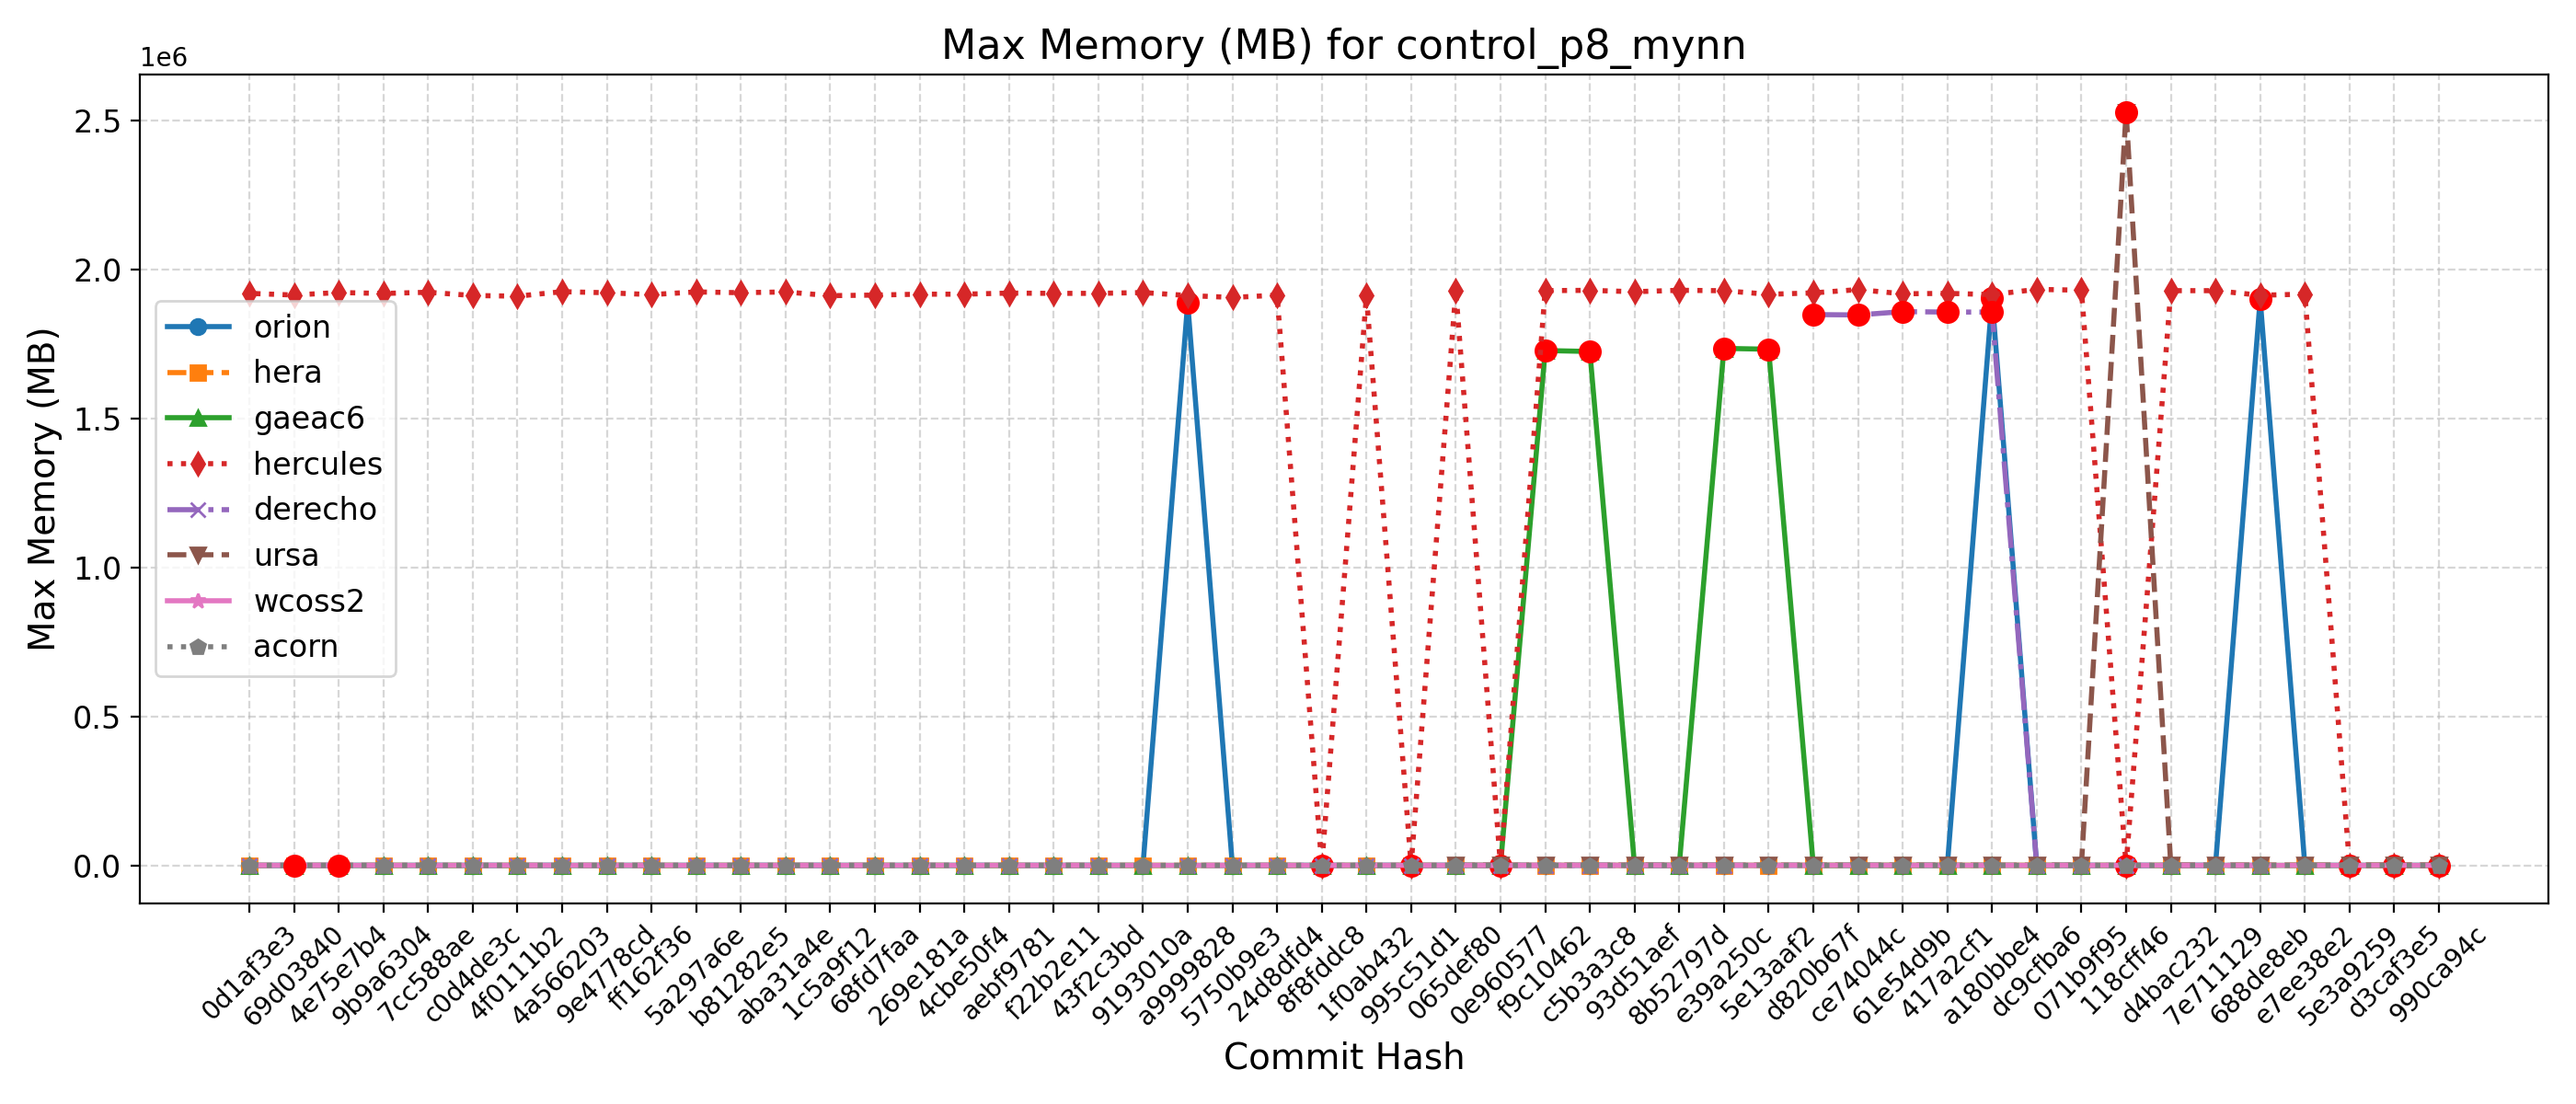

The table this chart was drawn from, first rows:
Hash, Date, Message, orion, hera, gaeac6, hercules, derecho, ursa, wcoss2, acorn
990ca94c, 2025-09-16, Update tests such that LSM and LANDICE a…, 1898, 2018, 1727, 1927, , 2545, 1859, 1874
d3caf3e5, 2025-09-15, update mom6 to its main repo. 20250818 c…, 1900, 1995, 1731, 1917, , 2547, 1857, 1875
5e3a9259, 2025-09-10, Introduce tuning parameter for convectiv…, 1890, 2028, 1732, 1912, , 2522, 1875, 1875
e7ee38e2, 2025-09-08, Scale-aware 3DTKE EDMF and TTE-EDMF GFS …, 1904, 2018, 1730, 1916800, , 2541, 1858, 1874
688de8eb, 2025-09-04, Fix default cdmbgwd settings (#2788), 1900336, 2031, 1734, 1913048, 1857, 2525, 1858, 1874
7e711129, 2025-09-02, Use container with spack stack 1.9.2 (#2…, 1904, 2008, 1722, 1928460, 1857, 2530, 1875, 1873
d4bac232, 2025-08-29, MPAS dycore + Atmosphere Generalization …, 1904, 2008, 1722, 1928460, 1857, 2530, 1875, 1873
118cff46, 2025-08-25, Add FV3 grid mask for regional domains t…, 1902, 2023, 1729, 1925, 1855, 2527772, 1877, 1875
071b9f95, 2025-08-22, Fix Restart IAU and Ultra-Low Reproducib…, 1897, 2019, 1713, 1929988, 1855, 2531, 1871, 1873
dc9cfba6, 2025-08-19, Update CICE through 2025-07 and switch t…, 1906, 2029, 1732, 1932784, 1858, 2538, 1878, 1874
a180bbe4, 2025-08-15, FV3: Fix Prate_avg and UPP call freq + F…, 1903448, 2022, 1730, 1915328, 1856756, 2528, 1861, 1873
417a2cf1, 2025-08-13, Fix conus13km tests restart and decompos…, 1897, 2024, 1733, 1919396, 1856672, 2528, 1867, 1874
61e54d9b, 2025-08-11, Add two-way ocean-wave coupling feature …, 1895, 2028, 1732, 1917940, 1858116, 2545, 1878, 1873
ce74044c, 2025-08-06, Create a user-friendly "process model" t…, 1894, 2021, 1732, 1932060, 1847088, 2528, 1873, 1874
d820b67f, 2025-08-01, Update GOCART to v2.4.3 (#2819), 1900, 2019, 1733, 1920904, 1848216, 2543, 1876, 1876
5e13aaf2, 2025-07-29, Update DATM meshes and switch to bilinea…, 1901, 2021, 1732136, 1916296, , 2531, 1877, 1876
e39a250c, 2025-07-24, Update FV3 hash to include UPP ss192/Urs…, 1891, 2021, 1734936, 1928232, 1847, 2527, 1876, 1875
8b52797d, 2025-07-21, Combination of 2684,2707,2771 (MERRA2 3-…, 1905, 2028, 1724, 1929780, 1846, 2520, 1877, 1876
93d51aef, 2025-07-17, Exporting Canopy Variables from AQM to F…, 1897, 2035, 1733, 1924908, 1861, 2536, 1879, 1876
c5b3a3c8, 2025-07-14, GFDLMP-v3 and TEMPO MP microphysics (#25…, 1893, 2030, 1724560, 1929552, 1860, 2540, 1874, 1875
f9c10462, 2025-07-11, Combination of several CCPP-physics PRs …, 1897, 2024, 1727684, 1928588, 1858, 2533, 1875, 1875
0e960577, 2025-07-09, Combination #2777 (maintask writes CMEPS…, 1902, 2021, 1729, 1918, 1846, 2537, 1876, 1877
065def80, 2025-07-07, Port UFS-WM to Ursa (#2471), 1894, 2008, 1734, 1928448, 1859, 2532, 1874, 1876
995c51d1, 2025-07-03, Upgrade UFS-WM to spack-stack/1.9.2 (#26…, 1894, 2008, 1734, 1926, 1859, , 1874, 1876
1f0ab432, 2025-07-01, Reduce WW3 memory use (#2624), 1893, 1916, 1725, 1911400, 1865, , 1858, 1872
8f8fddc8, 2025-06-30, Bring in scale-aware 3DTKE related chang…, 1895, 1911, 1735, 1915, 1857, , 1858, 1871
24d8dfd4, 2025-06-26, Slight modification in orographic gravit…, 1898, 1895, 1736, 1913348, 1853, , 1859, 1866
5750b9e3, 2025-06-20, gcycle update (#2747), 1889, 1925, 1736, 1905672, 1854, , 1862, 1862
a9999828, 2025-06-12, Add a new parameter in dycore to control…, 1887200, 1920, 1729, 1912204, 1859, , 1858, 1867
9193010a, 2025-06-06, In Noah-MP, set zero for canopy liquid a…, 1888, 1920, 1728, 1922084, , , 1863, 1864
43f2c3bd, 2025-06-04, Urgent Documentation Update for HSD Capa…, 1897, 1915, 1736, 1919420, 1856, , 1858, 1862
f22b2e11, 2025-06-02, Bug fix for surface roughness calculatio…, 1897, 1915, 1736, 1919420, 1856, , 1858, 1862
aebf9781, 2025-05-27, Fix bug to improve wave initialization b…, 1890, 1900, 1736, 1920268, 1855, , 1853, 1866
4cbe50f4, 2025-05-23, Add idealized, regional tropical cyclone…, 1888, 1888, 1727, 1916676, 1859, , 1854, 1862
269e181a, 2025-05-23, Add GFSv17 IAU restart tests without wav…, 1888, 1888, 1727, 1916676, 1859, , 1854, 1862
68fd7faa, 2025-05-15, Enable Hera, Hercules Gnu tests: cpld_de…, 1889, 1920, 1729, 1913664, 1859, , 1864, 1866
1c5a9f12, 2025-05-09, Add "ultra low" coupled configurations t…, 1889, 1901, 1729, 1911620, 1859, , 1864, 1866
aba31a4e, 2025-05-06, Resolve miscellaneous WM issues and upda…, 1886, 1896, 1733, 1924208, 1857, , 1856, 1865
b81282e5, 2025-05-05, Switch to vector remapping and bilinear …, 1886, 1896, 1733, 1921596, 1857, , 1856, 1865
5a297a6e, 2025-05-02, improve coupled model startup cost for w…, 1890, 1892, 1732, 1924192, 1858, , 1864, 1862
ff162f36, 2025-05-01, NSSL MP scheme updates + Stochastic Phys…, 1891, 1891, 1725, 1915260, 1862, , 1862, 1864
9e4778cd, 2025-04-25, Loosen restriction on optional arguments…, 1892, 1893, 1725, 1921464, 1855, , 1859, 1864
4a566203, 2025-04-23, CMake Atmosphere Dycore Generalization +…, 1888, 1889, 1731, 1925016, 1857, , 1864, 1861
4f0111b2, 2025-04-21, Add CMEPS log file at restart write; IAU…, 1891, 1899, 1729, 1909956, 1865, , 1860, 1864
c0d4de3c, 2025-04-18, Update mom6 to its main repository 20250…, 1888, 1901, 1738, 1912220, 1856, , 1865, 1863
7cc588ae, 2025-04-16, Add PIO configuration variables for CMEP…, 1890, 1904, 1725, 1923060, 1857, , 1861, 1861
9b9a6304, 2025-04-11, Memcheck fixes (#2655), 1886, 1921, 1725, 1919084, 1856, , 1864, 1864
4e75e7b4, 2025-04-10, Update upp submodule to the latest UPP (…, 1899, 1887, 1728, 1922220, 1868, , 1859, 1859
69d03840, 2025-04-07, Use ESMF Redist instead of Remap for FV3…, 1895, 1890, 1728, 1913812, 1868, , 1860, 1859
0d1af3e3, 2025-04-02, Convert GFS DDTs from blocked data struc…, 1891, 1910, 1728, 1919368, 1860, , 1859, 1860
